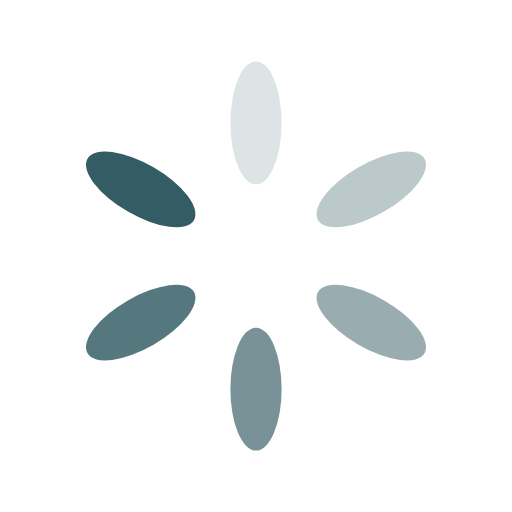
t = 0.00 s
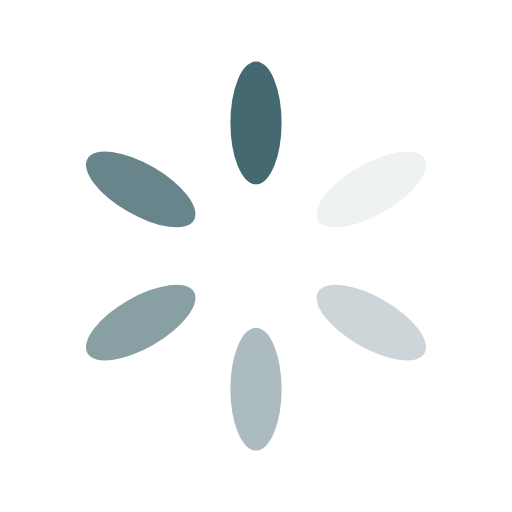
t = 0.25 s
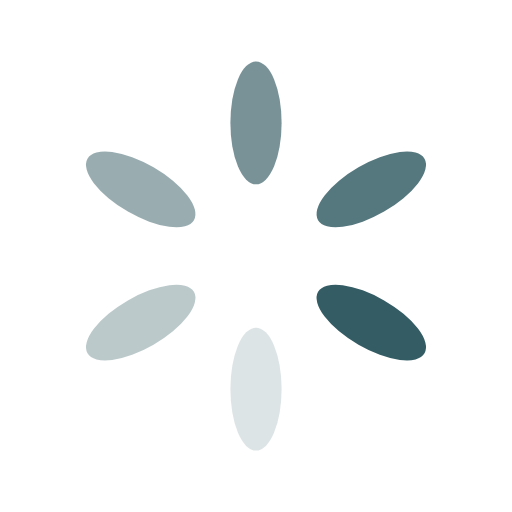
t = 0.50 s
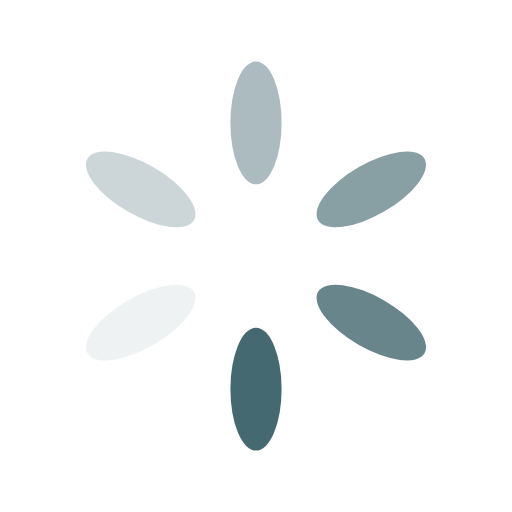
t = 0.75 s

The animated SVG that drew these frames (rendered in a browser with its animation timeline set to each time). Animation: 6 SMIL elements (animate=6); one cycle of 1.00 s, repeats indefinitely.

<?xml version="1.0" encoding="utf-8"?>
<svg xmlns="http://www.w3.org/2000/svg" xmlns:xlink="http://www.w3.org/1999/xlink" style="margin: auto; background: none; display: block; shape-rendering: auto;" width="197px" height="197px" viewBox="0 0 100 100" preserveAspectRatio="xMidYMid">
<g transform="rotate(0 50 50)">
  <rect x="45" y="12" rx="5" ry="12" width="10" height="24" fill="#345c64">
    <animate attributeName="opacity" values="1;0" keyTimes="0;1" dur="1s" begin="-0.8333333333333334s" repeatCount="indefinite"></animate>
  </rect>
</g><g transform="rotate(60 50 50)">
  <rect x="45" y="12" rx="5" ry="12" width="10" height="24" fill="#345c64">
    <animate attributeName="opacity" values="1;0" keyTimes="0;1" dur="1s" begin="-0.6666666666666666s" repeatCount="indefinite"></animate>
  </rect>
</g><g transform="rotate(120 50 50)">
  <rect x="45" y="12" rx="5" ry="12" width="10" height="24" fill="#345c64">
    <animate attributeName="opacity" values="1;0" keyTimes="0;1" dur="1s" begin="-0.5s" repeatCount="indefinite"></animate>
  </rect>
</g><g transform="rotate(180 50 50)">
  <rect x="45" y="12" rx="5" ry="12" width="10" height="24" fill="#345c64">
    <animate attributeName="opacity" values="1;0" keyTimes="0;1" dur="1s" begin="-0.3333333333333333s" repeatCount="indefinite"></animate>
  </rect>
</g><g transform="rotate(240 50 50)">
  <rect x="45" y="12" rx="5" ry="12" width="10" height="24" fill="#345c64">
    <animate attributeName="opacity" values="1;0" keyTimes="0;1" dur="1s" begin="-0.16666666666666666s" repeatCount="indefinite"></animate>
  </rect>
</g><g transform="rotate(300 50 50)">
  <rect x="45" y="12" rx="5" ry="12" width="10" height="24" fill="#345c64">
    <animate attributeName="opacity" values="1;0" keyTimes="0;1" dur="1s" begin="0s" repeatCount="indefinite"></animate>
  </rect>
</g>
<!-- [ldio] generated by https://loading.io/ --></svg>